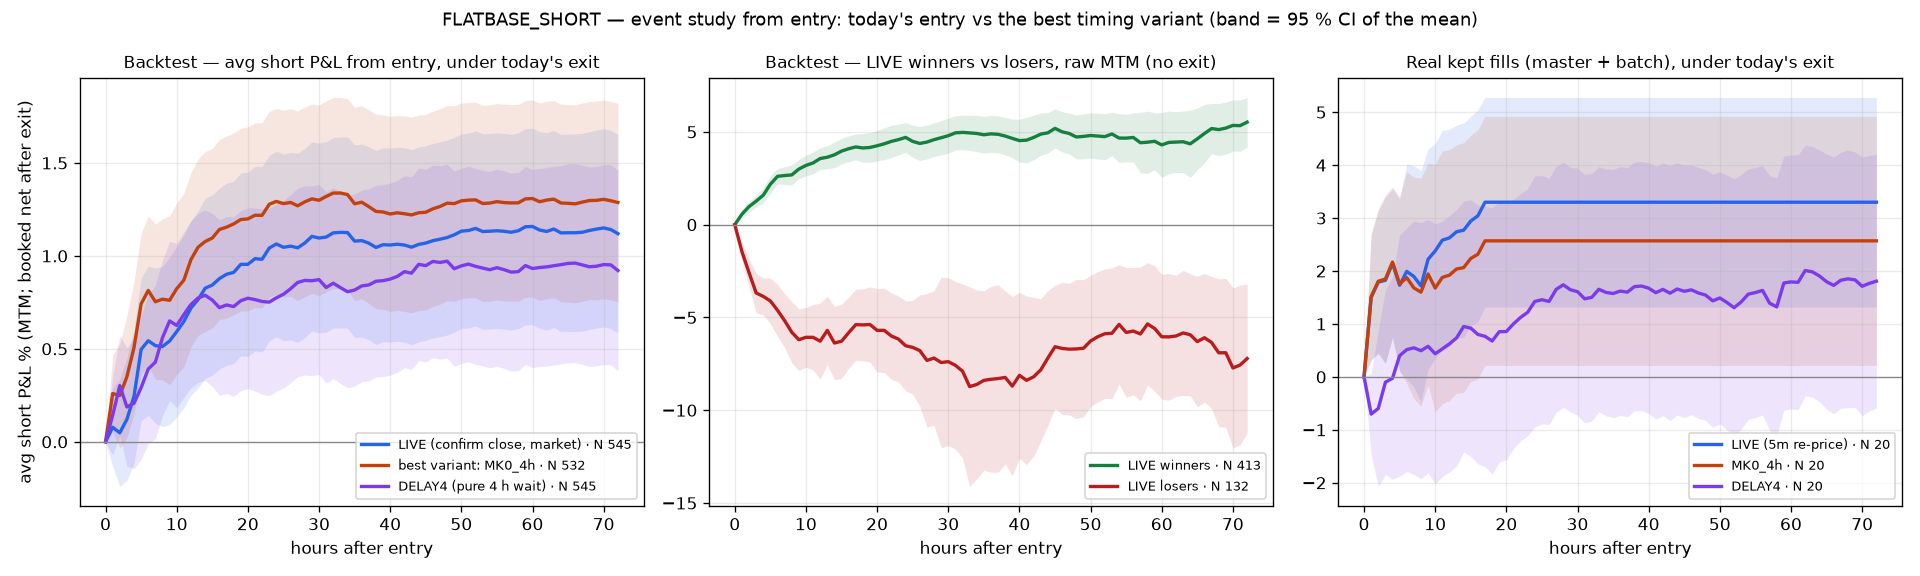

Values plotted in this chart, from the file beside it:
block, variant, rule, N, lost, WR, avg, sum, hold_h, wait_h, pct_time_pos, per_pos_day, conc, DCR, maxDD, worst_day, d_ep, d_lo, d_hi, P_d_pos, d_kept, lost_live_avg
backtest ALL, LIVE, market at the confirm close (today), 545, 0, 75.78, 1.134, 617.9, 14.2, 0.0, 57.46, 1.916, 0.3677, 0.3758, -41.36, -13.86, 0.0, 0.0, 0.0, 0.0, 0.0, 
backtest ALL, MK0_4h, limit at the confirm close, 4 h, 532, 13, 76.5, 1.301, 692.2, 13.46, 0.08866, 58.9, 2.321, 0.3401, 0.4289, -42.14, -13.83, 0.1363, -0.01111, 0.3058, 0.963, 0.2576, 4.826
backtest ALL, ATR05_12h, limit +0.5×ATR1h, 12 h, 348, 197, 75.57, 1.161, 404, 10.75, 2.698, 63.76, 2.591, 0.1778, 0.2463, -29.07, -13.31, -0.3925, -0.8806, 0.1121, 0.06025, 1.876, 4.399
backtest ALL, ATR1_12h, limit +1×ATR1h, 12 h, 232, 313, 77.16, 1.446, 335.4, 8.408, 4.023, 66, 4.127, 0.09267, 0.2104, -30.63, -13.2, -0.5183, -1.094, 0.05371, 0.04025, 3.922, 3.81
backtest ALL, ATR2_12h, limit +2×ATR1h, 12 h, 99, 446, 70.71, 0.3734, 36.96, 3.572, 5.444, 58.34, 2.509, 0.0168, 0.01566, -38.19, -12.92, -1.066, -1.663, -0.4653, 0.0005, 7.215, 2.904
backtest ALL, ATR1_24h, limit +1×ATR1h, 24 h, 275, 270, 74.91, 1.071, 294.6, 8.752, 6.029, 64.07, 2.938, 0.1144, 0.1766, -30.63, -13.2, -0.5932, -1.191, -0.000808, 0.025, 2.937, 4.189
backtest ALL, VWAP_24h, limit at the spike VWAP, 24 h, 213, 332, 72.77, 0.6514, 138.8, 7.99, 6.321, 60.58, 1.957, 0.08086, 0.07354, -37.58, -12.92, -0.8791, -1.473, -0.2688, 0.00125, 3.096, 3.43
backtest ALL, C1H, 1st 1h close < confirm close (24 h), 509, 36, 72.69, 0.7339, 373.5, 17.34, 2.75, 53.76, 1.016, 0.4193, 0.2053, -50.05, -13.23, -0.4483, -0.9267, 0.01715, 0.02875, -1.178, -9.873
backtest ALL, C4H, next 4h close < confirm close (24 h), 482, 63, 70.95, 0.5921, 285.4, 18.6, 6.365, 54.52, 0.7642, 0.4259, 0.1512, -46.51, -15.92, -0.61, -1.212, -0.02006, 0.0215, -1.679, -7.567
backtest ALL, LOW1H, 1st 1h close < confirm-candle low (24 h), 454, 91, 70.7, 0.4954, 224.9, 19.2, 5.068, 53.66, 0.6192, 0.4142, 0.1084, -44.57, -18.93, -0.721, -1.289, -0.14, 0.0075, -2.182, -6.569
backtest ALL, DELAY4, market 4 h after the confirm, 545, 0, 73.39, 0.9283, 505.9, 16.54, 4.0, 57.59, 1.347, 0.4282, 0.2958, -37.91, -15.96, -0.2054, -0.801, 0.3709, 0.2412, -0.2054, 
backtest DESIGN, LIVE, market at the confirm close (today), 94, 0, 76.6, 1.296, 121.8, 15.82, 0.0, 57.65, 1.966, 0.1661, 0.1774, -21.99, -13.07, 0.0, 0.0, 0.0, 0.0, 0.0, 
backtest DESIGN, MK0_4h, limit at the confirm close, 4 h, 92, 2, 77.17, 1.469, 135.2, 15.46, 0.1739, 59.49, 2.281, 0.1589, 0.2001, -22.02, -13.04, 0.142, -0.1516, 0.5588, 0.7823, 0.2445, 4.572
backtest DESIGN, ATR05_12h, limit +0.5×ATR1h, 12 h, 63, 31, 73.02, 0.7824, 49.29, 14.98, 2.887, 64.77, 1.253, 0.1054, 0.06604, -21.24, -7.267, -0.7715, -1.66, 0.2166, 0.05875, 1.225, 4.83
backtest DESIGN, ATR1_12h, limit +1×ATR1h, 12 h, 42, 52, 71.43, 0.7732, 32.48, 15.4, 4.742, 68.4, 1.205, 0.07225, 0.04326, -18.22, -7.267, -0.9504, -2.225, 0.4442, 0.08425, 2.844, 4.016
backtest DESIGN, ATR2_12h, limit +2×ATR1h, 12 h, 12, 82, 75.0, 1.088, 13.05, 6.16, 5.257, 55.36, 4.238, 0.008257, 0.01858, -9.779, -6.634, -1.157, -2.557, 0.3245, 0.0565, 7.994, 2.496
backtest DESIGN, ATR1_24h, limit +1×ATR1h, 24 h, 50, 44, 72.0, 0.7774, 38.87, 15.78, 6.743, 63.4, 1.182, 0.08816, 0.05164, -17.81, -7.267, -0.8824, -2.232, 0.5491, 0.112, 1.835, 3.97
backtest DESIGN, VWAP_24h, limit at the spike VWAP, 24 h, 41, 53, 73.17, 0.8052, 33.01, 15.33, 6.391, 62.6, 1.261, 0.07019, 0.04445, -15.08, -7.267, -0.9447, -2.244, 0.4611, 0.08425, 2.372, 3.51
backtest DESIGN, C1H, 1st 1h close < confirm close (24 h), 85, 9, 74.12, 1.12, 95.18, 18.43, 2.624, 54.52, 1.458, 0.175, 0.1364, -29.1, -7.165, -0.2834, -1.231, 0.5376, 0.2622, -1.433, -10.57
backtest DESIGN, C4H, next 4h close < confirm close (24 h), 79, 15, 70.89, 0.7331, 57.92, 19.96, 6.43, 55.25, 0.8817, 0.1761, 0.07816, -29.35, -9.103, -0.6798, -2.018, 0.5426, 0.142, -2.271, -7.702
backtest DESIGN, LOW1H, 1st 1h close < confirm-candle low (24 h), 76, 18, 73.68, 1.145, 87.05, 21.5, 4.566, 55.92, 1.279, 0.1825, 0.1246, -24.44, -12.6, -0.3698, -1.578, 0.8013, 0.2838, -2.222, -7.451
backtest DESIGN, DELAY4, market 4 h after the confirm, 94, 0, 74.47, 1.041, 97.87, 19.11, 4.0, 58.07, 1.307, 0.2007, 0.1394, -24.61, -9.103, -0.2547, -1.457, 0.9085, 0.3382, -0.2547, 
backtest HOLDOUT, LIVE, market at the confirm close (today), 451, 0, 75.61, 1.1, 496.1, 13.86, 0.0, 57.42, 1.904, 0.5158, 0.5219, -41.36, -13.86, 0.0, 0.0, 0.0, 0.0, 0.0, 
backtest HOLDOUT, MK0_4h, limit at the confirm close, 4 h, 440, 11, 76.36, 1.266, 557, 13.04, 0.07083, 58.78, 2.331, 0.4733, 0.5975, -42.14, -13.83, 0.1352, -0.03131, 0.3174, 0.938, 0.2603, 4.872
backtest HOLDOUT, ATR05_12h, limit +0.5×ATR1h, 12 h, 285, 166, 76.14, 1.244, 354.7, 9.817, 2.656, 63.54, 3.042, 0.2308, 0.3792, -29.07, -13.31, -0.3135, -0.8843, 0.2345, 0.132, 2.019, 4.319
backtest HOLDOUT, ATR1_12h, limit +1×ATR1h, 12 h, 190, 261, 78.42, 1.594, 302.9, 6.862, 3.864, 65.47, 5.576, 0.1076, 0.3336, -30.63, -13.2, -0.4282, -1.049, 0.2104, 0.0915, 4.161, 3.769
backtest HOLDOUT, ATR2_12h, limit +2×ATR1h, 12 h, 87, 364, 70.11, 0.2748, 23.91, 3.215, 5.47, 58.75, 2.052, 0.02308, 0.01347, -38.19, -12.92, -1.047, -1.703, -0.3785, 0.00075, 7.107, 2.996
backtest HOLDOUT, ATR1_24h, limit +1×ATR1h, 24 h, 225, 226, 75.56, 1.137, 255.7, 7.19, 5.87, 64.22, 3.794, 0.1335, 0.2687, -30.63, -13.2, -0.5329, -1.193, 0.1322, 0.05975, 3.182, 4.231
backtest HOLDOUT, VWAP_24h, limit at the spike VWAP, 24 h, 172, 279, 72.67, 0.6148, 105.7, 6.241, 6.304, 60.1, 2.364, 0.08857, 0.09488, -37.58, -12.92, -0.8655, -1.571, -0.1907, 0.008, 3.269, 3.414
backtest HOLDOUT, C1H, 1st 1h close < confirm close (24 h), 424, 27, 72.41, 0.6565, 278.4, 17.12, 2.776, 53.61, 0.9204, 0.5989, 0.2559, -50.05, -13.23, -0.4827, -1.036, 0.04877, 0.036, -1.127, -9.64
backtest HOLDOUT, C4H, next 4h close < confirm close (24 h), 403, 48, 70.97, 0.5645, 227.5, 18.33, 6.352, 54.38, 0.7391, 0.6095, 0.2051, -44.52, -15.92, -0.5955, -1.284, 0.08031, 0.04375, -1.563, -7.525
backtest HOLDOUT, LOW1H, 1st 1h close < confirm-candle low (24 h), 378, 73, 70.11, 0.3647, 137.9, 18.74, 5.169, 53.21, 0.467, 0.5845, 0.09636, -44.57, -18.93, -0.7943, -1.438, -0.1452, 0.0105, -2.174, -6.352
backtest HOLDOUT, DELAY4, market 4 h after the confirm, 451, 0, 73.17, 0.9048, 408.1, 16, 4.0, 57.49, 1.357, 0.5954, 0.4111, -37.91, -15.96, -0.1951, -0.8518, 0.4567, 0.2702, -0.1951, 
master, LIVE, market at the confirm close (today), 17, 0, 100.0, 4.792, 81.46, 6.015, 0.0, 63.99, 19.12, 0.1522, 1.748, 0.0, 0.0, 0.0, 0.0, 0.0, 0.0, 0.0, 
master, MK0_4h, limit at the confirm close, 4 h, 17, 0, 94.12, 3.928, 66.78, 6.135, 0.04167, 65.29, 15.37, 0.1552, 1.417, -6.202, -6.202, -0.8634, -3, 0.027, 0.3635, -0.8634, 
master, ATR05_12h, limit +0.5×ATR1h, 12 h, 11, 6, 90.91, 3.397, 37.36, 2.951, 3.777, 82.97, 27.63, 0.0483, 0.7906, -6.793, -6.793, -2.594, -4.299, -0.873, 0.0, -1.317, 4.935
master, ATR1_12h, limit +1×ATR1h, 12 h, 4, 13, 75.0, 0.7984, 3.193, 4.146, 6.562, 56.73, 4.622, 0.02468, 0.05521, -7.138, -7.138, -4.604, -6.375, -3.066, 0.0, -4.141, 4.746
master, ATR2_12h, limit +2×ATR1h, 12 h, 1, 16, 100.0, 4.006, 4.006, 0.7917, 11.29, 80.0, 121.5, 0.001178, 0.08627, 0.0, 0.0, -4.556, -4.917, -4.099, 0.0, -0.9316, 4.782
master, ATR1_24h, limit +1×ATR1h, 24 h, 5, 12, 80.0, 1.632, 8.158, 3.342, 9.908, 55.38, 11.72, 0.02486, 0.1619, -7.138, -7.138, -4.312, -6.179, -2.768, 0.0, -3.307, 4.73
master, VWAP_24h, limit at the spike VWAP, 24 h, 3, 14, 66.67, -0.5905, -1.771, 4.681, 11.01, 49.17, -3.028, 0.0209, -0.05135, -7.138, -7.138, -4.896, -6.579, -3.543, 0.0, -5.53, 4.76
master, C1H, 1st 1h close < confirm close (24 h), 17, 0, 76.47, 1.141, 19.39, 7.539, 1.647, 53.83, 3.632, 0.1907, 0.3836, -6.225, -6.225, -3.651, -6.489, -1.02, 0.00025, -3.651, 
master, C4H, next 4h close < confirm close (24 h), 17, 0, 76.47, 1.246, 21.19, 22.65, 6.118, 49.49, 1.321, 0.573, 0.4261, -7.229, -6.293, -3.545, -5.996, -1.2, 0.00025, -3.545, 
master, LOW1H, 1st 1h close < confirm-candle low (24 h), 14, 3, 85.71, 2.55, 35.7, 15.0, 3.929, 57.52, 4.08, 0.3125, 0.7386, -6.225, -6.225, -2.692, -5.388, -0.3628, 0.00325, -2.21, 4.94
master, DELAY4, market 4 h after the confirm, 17, 0, 88.24, 3.037, 51.63, 19.33, 4.0, 57.57, 3.77, 0.4891, 1.106, -5.243, -3.359, -1.755, -3.614, -0.1687, 0.00825, -1.755, 
batch, LIVE, market at the confirm close (today), 3, 0, 33.33, -5.157, -15.47, 4.389, 0.0, 40.85, -28.2, 0.1372, -2.394, -6.225, -6.225, 0.0, 0.0, 0.0, 0.0, 0.0, 
batch, MK0_4h, limit at the confirm close, 4 h, 3, 0, 33.33, -5.13, -15.39, 4.347, 0.04167, 40.8, -28.32, 0.1359, -2.381, -6.208, -6.208, 0.027, 0.027, 0.027, 1.0, 0.027, 
batch, ATR05_12h, limit +0.5×ATR1h, 12 h, 3, 0, 66.67, -0.08258, -0.2477, 3.097, 3.847, 49.41, -0.6399, 0.09679, -0.06191, 0.0, -3.18, 5.074, 0.027, 15.17, 1.0, 5.074, 
batch, ATR1_12h, limit +1×ATR1h, 12 h, 2, 1, 50.0, -2.606, -5.213, 1.417, 3.917, 54.55, -44.15, 0.02951, -0.8528, 0.0, -6.208, 3.42, -2.455, 15.17, 0.7575, 7.598, 4.938
batch, ATR2_12h, limit +2×ATR1h, 12 h, 1, 2, 100.0, 4.965, 4.965, 0.9583, 6.125, 100.0, 124.3, 0.009983, 0.7487, 0.0, 0.0, 6.812, 5.116, 10.2, 1.0, 15.17, -2.633
batch, ATR1_24h, limit +1×ATR1h, 24 h, 3, 0, 66.67, -0.08258, -0.2477, 1.569, 9.375, 53.75, -1.263, 0.04905, -0.1105, 0.0, -6.208, 5.074, 0.027, 15.17, 1.0, 5.074, 
batch, VWAP_24h, limit at the spike VWAP, 24 h, 2, 1, 50.0, -2.606, -5.213, 0.5417, 11.17, 54.55, -115.5, 0.01128, -0.8046, 0.0, -3.18, 3.42, 0.027, 10.2, 1.0, 0.027, -10.2
batch, C1H, 1st 1h close < confirm close (24 h), 3, 0, 66.67, -0.1096, -0.3287, 2.667, 3.333, 64.04, -0.9862, 0.08333, -0.07441, 0.0, -3.213, 5.047, -5.773159728050814e-15, 15.14, 0.7575, 5.047, 
batch, C4H, next 4h close < confirm close (24 h), 2, 1, 50.0, -2.633, -5.267, 12.88, 6.0, 26.86, -4.909, 0.2682, -0.8611, 0.0, -6.225, 3.402, -2.469, 15.14, 0.7575, -6.217248937900877e-15, -10.2
batch, LOW1H, 1st 1h close < confirm-candle low (24 h), 2, 1, 50.0, -2.633, -5.267, 12.92, 5.5, 26.63, -4.893, 0.2691, -0.8611, 0.0, -6.225, 3.402, -2.469, 15.14, 0.7575, -1.687538997430238e-14, -10.2
batch, DELAY4, market 4 h after the confirm, 3, 0, 33.33, -5.157, -15.47, 2.806, 4.0, 21.73, -44.12, 0.08767, -2.549, 0.0, -12.45, -4.144832625267251e-15, -7.571, 15.14, 0.2365, -4.144832625267251e-15, 
master + batch, LIVE, market at the confirm close (today), 20, 0, 90.0, 3.299, 65.99, 5.771, 0.0, 60.52, 13.72, 0.1603, 1.303, -9.237, -6.225, 0.0, 0.0, 0.0, 0.0, 0.0, 
master + batch, MK0_4h, limit at the confirm close, 4 h, 20, 0, 85.0, 2.569, 51.39, 5.867, 0.04167, 61.62, 10.51, 0.163, 0.9972, -9.191, -6.208, -0.7299, -2.496, 0.027, 0.3688, -0.7299, 
master + batch, ATR05_12h, limit +0.5×ATR1h, 12 h, 14, 6, 85.71, 2.651, 37.12, 2.982, 3.792, 75.78, 21.34, 0.05799, 0.7294, -6.793, -6.793, -1.444, -3.555, 1.223, 0.1247, 0.05283, 4.935
master + batch, ATR1_12h, limit +1×ATR1h, 12 h, 6, 14, 66.67, -0.3365, -2.019, 3.236, 5.681, 56, -2.496, 0.02697, -0.06265, -7.547, -7.138, -3.4, -5.618, -0.6469, 0.00975, -0.2278, 4.76
master + batch, ATR2_12h, limit +2×ATR1h, 12 h, 2, 18, 100.0, 4.486, 8.971, 0.875, 8.708, 90.0, 123, 0.002431, 0.1801, 0.0, 0.0, -2.851, -4.716, -0.4499, 0.00875, 7.119, 3.958
... 6 more rows
